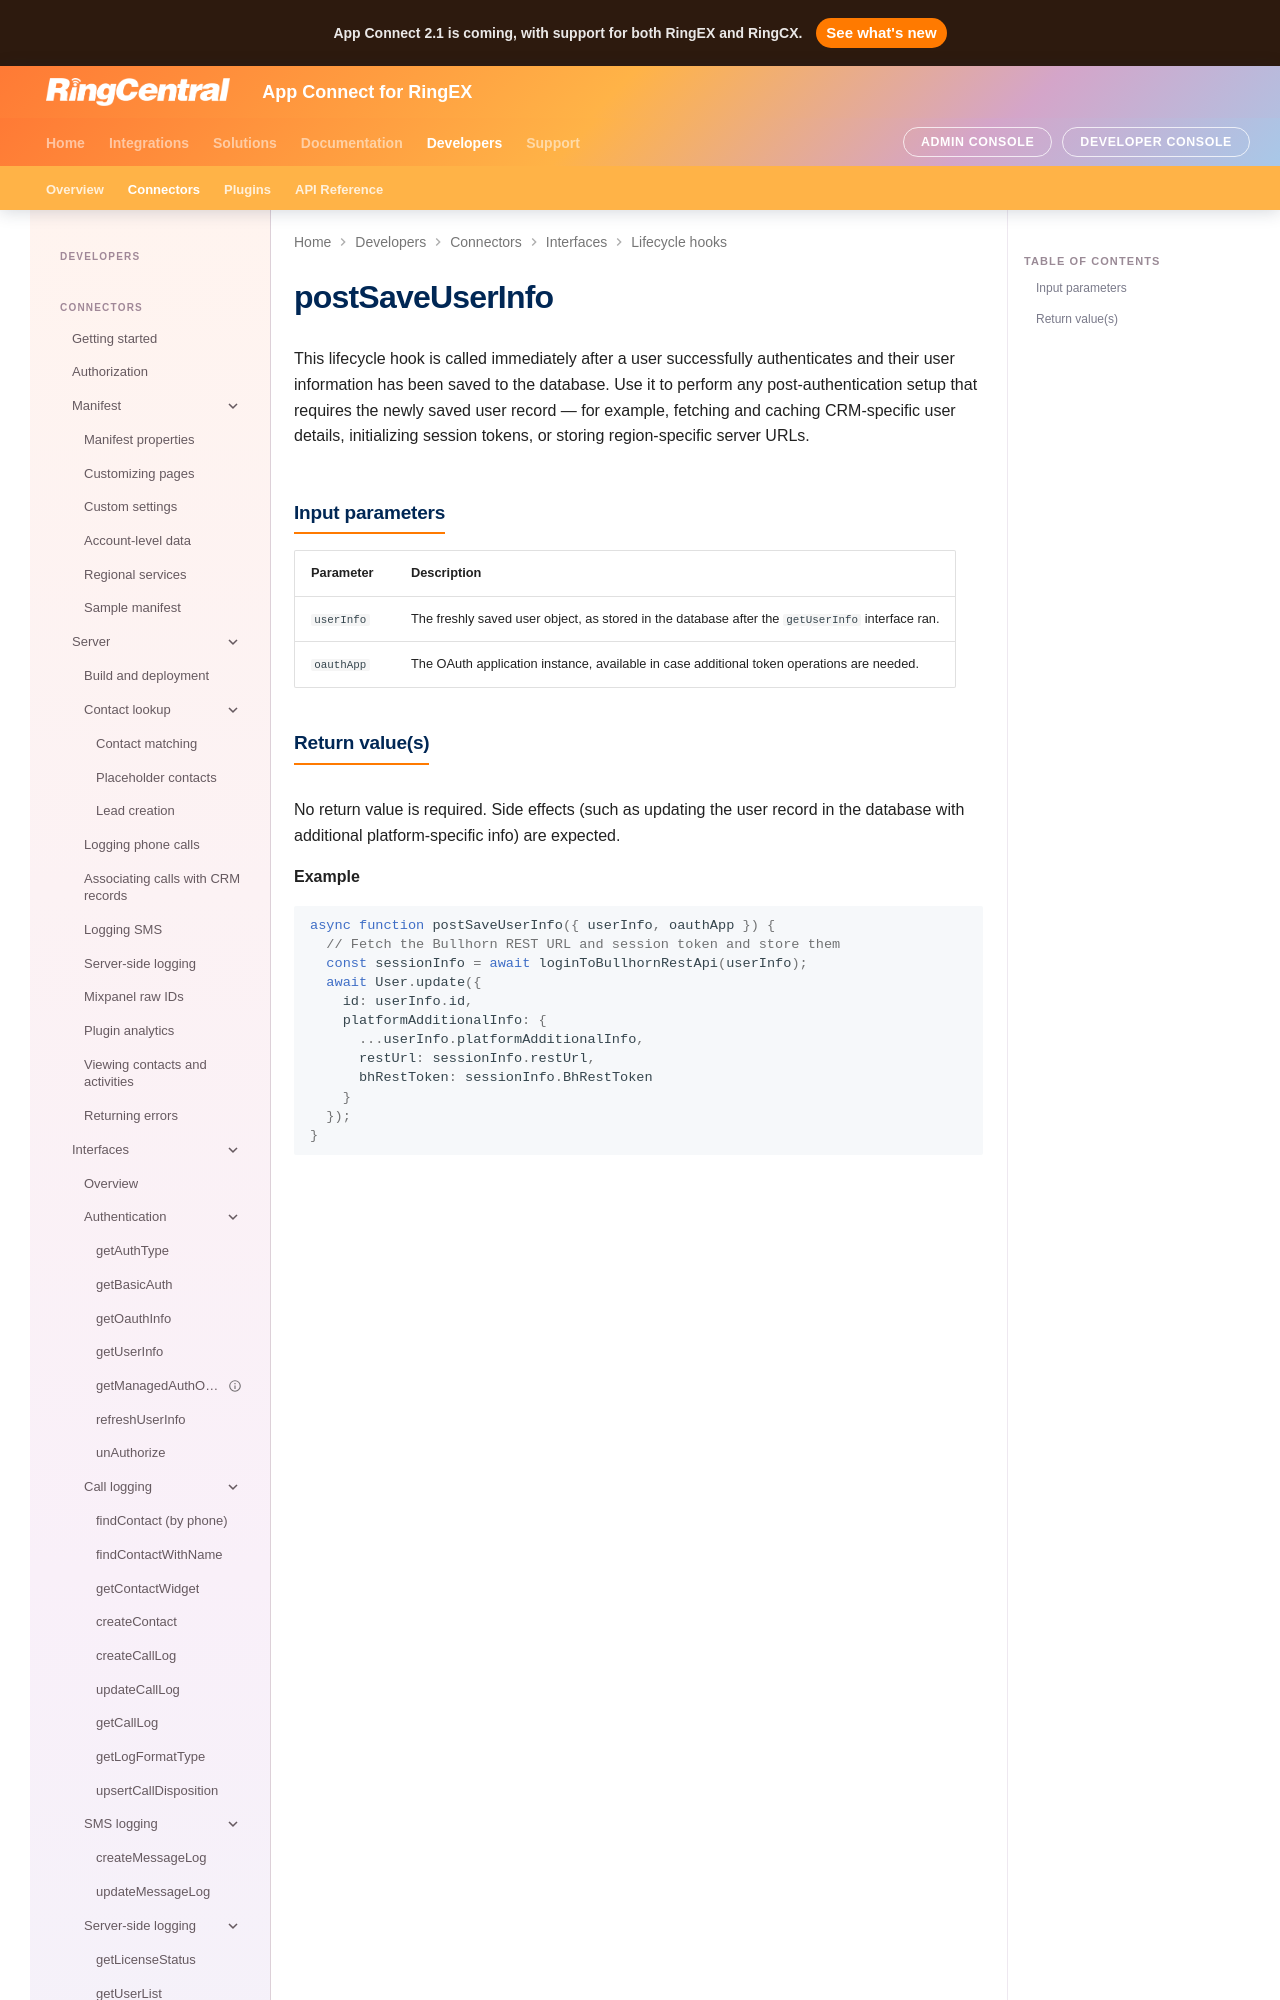

repository: ringcentral/rc-unified-crm-extension · page: developers/interfaces/postSaveUserInfo/index.html · generator: mkdocs

# postSaveUserInfo

This lifecycle hook is called immediately after a user successfully authenticates and their user information has been saved to the database. Use it to perform any post-authentication setup that requires the newly saved user record — for example, fetching and caching CRM-specific user details, initializing session tokens, or storing region-specific server URLs.

## Input parameters

| Parameter  | Description                                                                                   |
|------------|-----------------------------------------------------------------------------------------------|
| `userInfo` | The freshly saved user object, as stored in the database after the `getUserInfo` interface ran. |
| `oauthApp` | The OAuth application instance, available in case additional token operations are needed.     |
